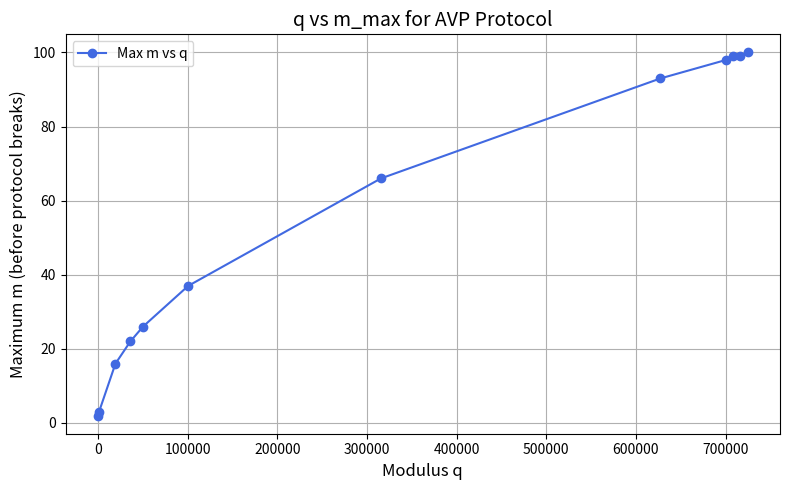

Python code for this plot:
import matplotlib.pyplot as plt  # for creating plots and visualizing data

# sample data points found after running code for below q values. 
# each pair (q, m_max) represents max parties allowed before protocol breaks
q_values = [257, 1153, 19457, 36097, 50177, 100609, 315521, 627329, 700673, 708481, 716033, 724481]
m_max_values = [2, 3, 16, 22, 26, 37, 66, 93, 98, 99, 99, 100]

# Create a new figure with fixed dimensions
plt.figure(figsize=(8, 5))

# Plot q vs m_max as a blue line with dots
plt.plot(q_values, m_max_values, marker='o', linestyle='-', color='royalblue', label='Max m vs q')
plt.xlabel('Modulus q', fontsize=12)
plt.ylabel('Maximum m (before protocol breaks)', fontsize=12)
plt.title('q vs m_max for AVP Protocol', fontsize=14)
plt.grid(True)
plt.legend()
plt.tight_layout()
plt.show()
